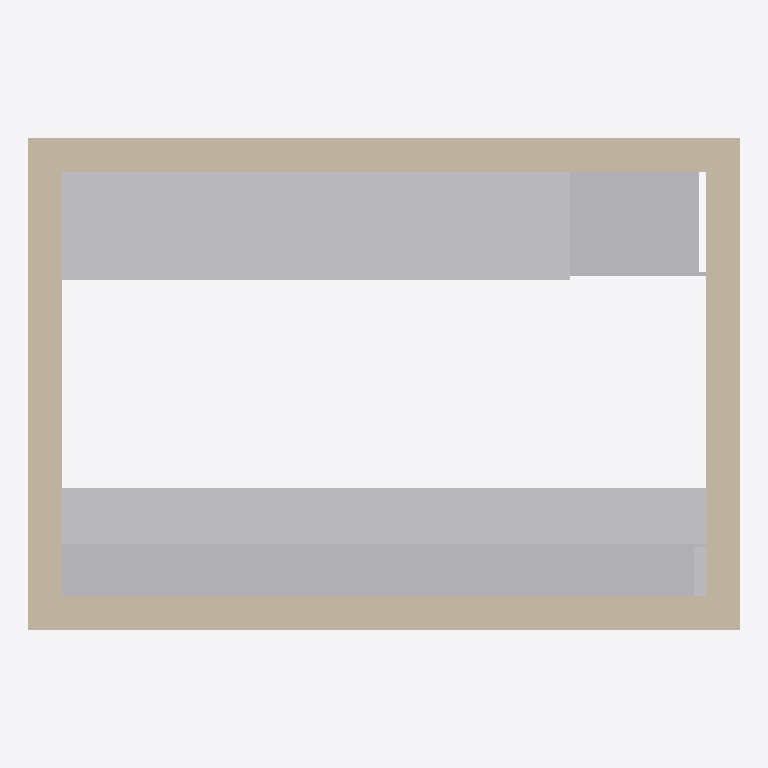
Plan cut of the same IFC building model at storey 'Level 1' (level 0.00 m, cut at 1.40 m), seen from above with north up, elements coloured by IFC class (only those large enough to see are counted): 8 other elements (light grey), 4 walls (beige). Cut surfaces are drawn darker.
Extent 4.2 m × 2.9 m × 2.7 m (x, y, z). Storeys (1): Level 1 at 0.00 m. Elements (23): 17 IfcFurniture, 4 IfcWall, 2 IfcSystemFurnitureElement.

HEADER;
FILE_DESCRIPTION(('ViewDefinition [CoordinationView]'),'2;1');
FILE_NAME('','2026-11-06T16:51:32',(''),(''),'IfcOpenShell 0.8.0','IfcOpenShell 0.8.0','');
FILE_SCHEMA(('IFC4'));
ENDSEC;
DATA;
#9=IFCPROJECT('2bOFqCUcb9Mg6k0XUFpiZ3',$,'Project',$,$,$,$,(#8),#5);
#10=IFCSITE('0v$cohypr5YQN68hDY61xr',$,'Site',$,$,$,$,$,.ELEMENT.,$,$,$,$,$);
#12=IFCBUILDING('3oqHr4A9TCAhdNjQRD_kEX',$,'Building',$,$,$,$,$,.ELEMENT.,$,$,$);
#14=IFCBUILDINGSTOREY('3CfQJ2FLrBL9anIy6NqF2u',$,'Level 1',$,$,$,$,$,.ELEMENT.,0.0);
#49=IFCSYSTEMFURNITUREELEMENT('0HWCbmJNX97hh1_kF5aiUH',$,$,$,$,#521,#526,$,.WORKSURFACE.);
#51=IFCSYSTEMFURNITUREELEMENT('2Ag4HTxWL9z9F3yA0STQsX',$,$,$,$,#531,#536,$,.WORKSURFACE.);
#17=IFCWALL('0FCdd55hf1FhZ4suFZXUAc',$,$,$,$,#130,#143,$,.STANDARD.);
#19=IFCWALL('3EE3XCtX14C8dM77QnOX5G',$,$,$,$,#179,#192,$,.STANDARD.);
#18=IFCWALL('194sJhCA54nu3DwEFniyXS',$,$,$,$,#155,#168,$,.STANDARD.);
#20=IFCWALL('2d_vgbRArFlhr$RPmhNjSe',$,$,$,$,#203,#216,$,.STANDARD.);
#45=IFCFURNITURE('3KUDkeB799Tf9gaHlRCogH',$,$,$,'TallCabinet',#501,#506,$,.USERDEFINED.);
#34=IFCFURNITURE('3P05S1eMn2VQsEGjlFIsyD',$,$,$,'WallCabinet',#431,#436,$,.USERDEFINED.);
#30=IFCFURNITURE('1jAijf1Wv3YxySxnyEgBXq',$,$,$,'WallCabinet',#401,#406,$,.USERDEFINED.);
#32=IFCFURNITURE('12M3EAXRH9$BmwWK2czlHZ',$,$,$,'WallCabinet',#421,#426,$,.USERDEFINED.);
#31=IFCFURNITURE('174YN4NJv6t9FfFgeD9kwV',$,$,$,'WallCabinet',#411,#416,$,.USERDEFINED.);
#36=IFCFURNITURE('2XYlx6T9PE4eROpqWhkUcZ',$,$,$,'Filler',#441,#446,$,.USERDEFINED.);
ENDSEC;
